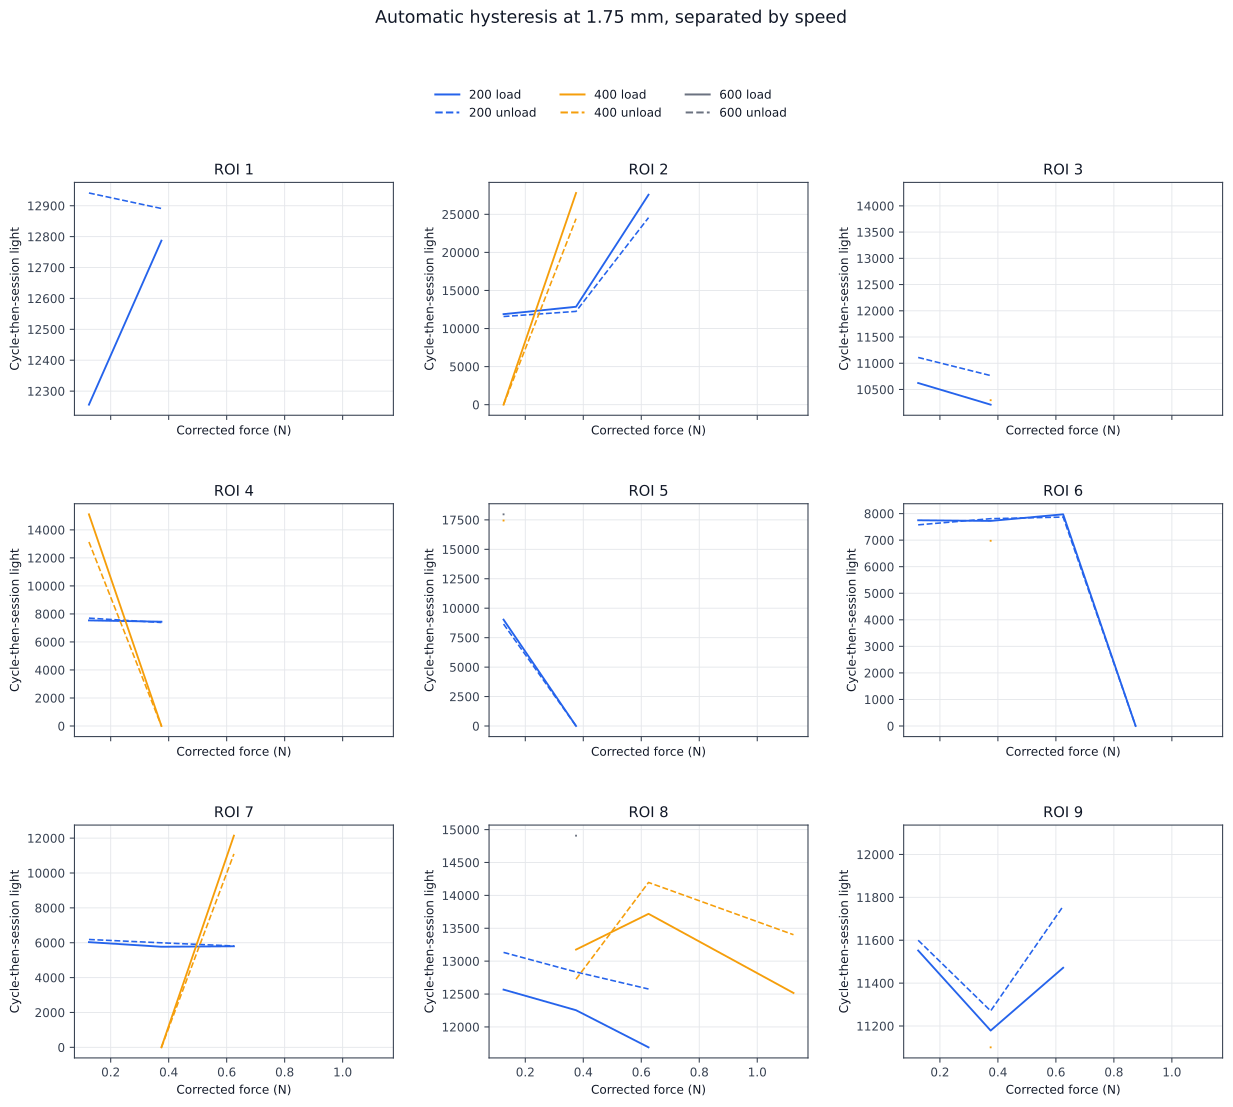

Values plotted in this chart, from the file beside it:
roi, speed_mm_min, displacement_mm_abs, force_bin_N, independent_sessions, collection_days, median_loading_light, median_unloading_light, median_hysteresis_light, median_hysteresis_percent_observed_span, evidence_role
1, 200.0, 1.75, 0.125, 2, 2, 12256, 12941, -685.1, -2.263, hysteresis supporting component
1, 200.0, 1.75, 0.375, 2, 2, 12787, 12891, -103.9, -0.3434, hysteresis supporting component
2, 200.0, 1.75, 0.125, 2, 2, 11894, 11578, 315.5, 1.038, hysteresis supporting component
2, 200.0, 1.75, 0.375, 2, 2, 12859, 12252, 607.4, 1.999, hysteresis supporting component
2, 200.0, 1.75, 0.625, 1, 1, 27578, 24566, 3012, 9.915, hysteresis supporting component
2, 400.0, 1.75, 0.125, 1, 1, 0.0, 0.0, 0.0, 0.0, hysteresis supporting component
2, 400.0, 1.75, 0.375, 1, 1, 27805, 24428, 3377, 11.12, hysteresis supporting component
3, 200.0, 1.75, 0.125, 2, 2, 10623, 11110, -487.2, -1.711, hysteresis supporting component
3, 200.0, 1.75, 0.375, 2, 2, 10211, 10765, -554.4, -1.947, hysteresis supporting component
3, 400.0, 1.75, 0.375, 2, 2, 10295, 14245, -3950, -13.87, hysteresis supporting component
4, 200.0, 1.75, 0.125, 2, 2, 7537, 7699, -162.5, -0.9359, hysteresis supporting component
4, 200.0, 1.75, 0.375, 2, 2, 7445, 7386, 58.83, 0.3389, hysteresis supporting component
4, 400.0, 1.75, 0.125, 1, 1, 15109, 13135, 1974, 11.37, hysteresis supporting component
4, 400.0, 1.75, 0.375, 1, 1, 0.0, 0.0, 0.0, 0.0, hysteresis supporting component
5, 200.0, 1.75, 0.125, 2, 2, 9030, 8656, 373.6, 1.963, hysteresis supporting component
5, 200.0, 1.75, 0.375, 1, 1, 0.0, 0.0, 0.0, 0.0, hysteresis supporting component
5, 400.0, 1.75, 0.125, 1, 1, 17445, 17158, 286.9, 1.507, hysteresis supporting component
5, 600.0, 1.75, 0.125, 1, 1, 17971, 17788, 183.2, 0.9625, hysteresis supporting component
6, 200.0, 1.75, 0.125, 2, 2, 7748, 7575, 173.2, 0.9906, hysteresis supporting component
6, 200.0, 1.75, 0.375, 2, 2, 7723, 7808, -84.65, -0.4843, hysteresis supporting component
6, 200.0, 1.75, 0.625, 2, 2, 7972, 7869, 103.3, 0.5912, hysteresis supporting component
6, 200.0, 1.75, 0.875, 1, 1, 0.0, 0.0, 0.0, 0.0, hysteresis supporting component
6, 400.0, 1.75, 0.375, 2, 2, 6976, 7778, -802.0, -4.588, hysteresis supporting component
7, 200.0, 1.75, 0.125, 2, 1, 6034, 6186, -152.5, -1.094, hysteresis supporting component
7, 200.0, 1.75, 0.375, 2, 1, 5769, 5996, -227, -1.628, hysteresis supporting component
7, 200.0, 1.75, 0.625, 2, 1, 5796, 5815, -18.63, -0.1336, hysteresis supporting component
7, 400.0, 1.75, 0.375, 1, 1, 0.0, 0.0, 0.0, 0.0, hysteresis supporting component
7, 400.0, 1.75, 0.625, 1, 1, 12141, 11094, 1047, 7.511, hysteresis supporting component
8, 200.0, 1.75, 0.125, 2, 1, 12567, 13133, -565.6, -7.774, hysteresis supporting component
8, 200.0, 1.75, 0.375, 2, 1, 12254, 12836, -581.8, -7.997, hysteresis supporting component
8, 200.0, 1.75, 0.625, 2, 1, 11690, 12576, -886.7, -12.19, hysteresis supporting component
8, 400.0, 1.75, 0.375, 1, 1, 13176, 12726, 450.0, 6.186, hysteresis supporting component
8, 400.0, 1.75, 0.625, 2, 1, 13720, 14196, -476.9, -6.555, hysteresis supporting component
8, 400.0, 1.75, 1.125, 1, 1, 12516, 13402, -886.0, -12.18, hysteresis supporting component
8, 600.0, 1.75, 0.375, 1, 1, 14908, 12696, 2212, 30.41, hysteresis supporting component
9, 200.0, 1.75, 0.125, 2, 1, 11552, 11600, -47.81, -1.454, hysteresis supporting component
9, 200.0, 1.75, 0.375, 2, 1, 11179, 11270, -91.7, -2.788, hysteresis supporting component
9, 200.0, 1.75, 0.625, 2, 1, 11472, 11759, -287.4, -8.737, hysteresis supporting component
9, 400.0, 1.75, 0.375, 2, 1, 11100, 12088, -987.5, -30.02, hysteresis supporting component
